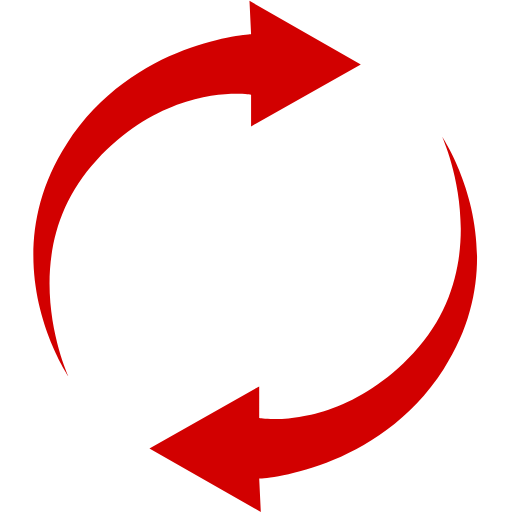
t = 0.00 s
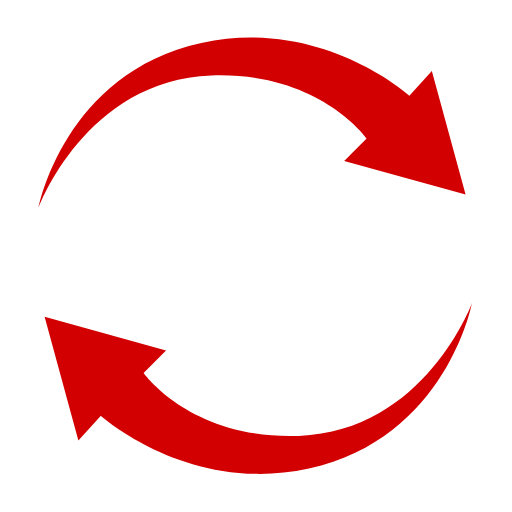
t = 0.23 s
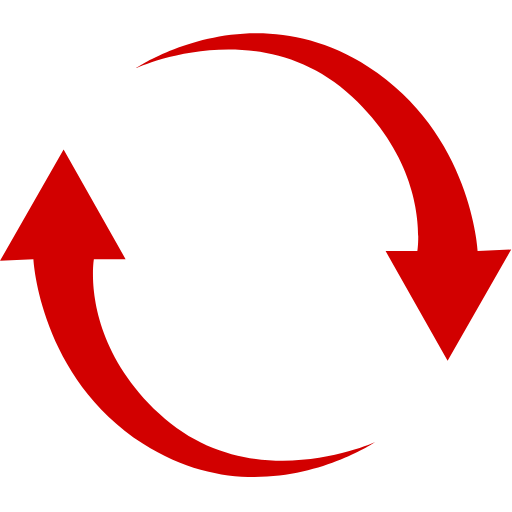
t = 0.45 s
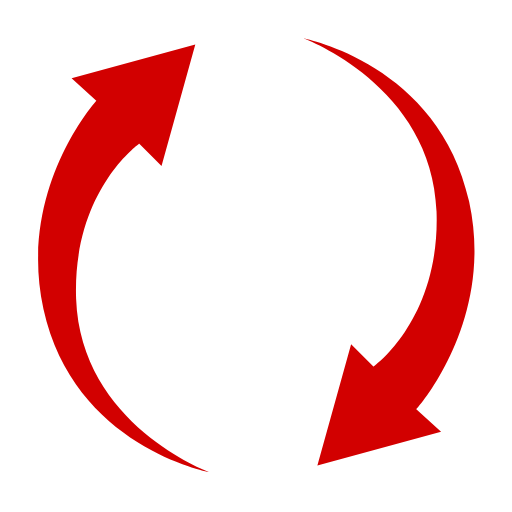
t = 0.68 s

The animated SVG that drew these frames (rendered in a browser with its animation timeline set to each time). Animation: 1 SMIL element (animateTransform=1); one cycle of 0.90 s, repeats indefinitely.

<?xml version="1.0" encoding="UTF-8" standalone="no"?><svg xmlns:svg="http://www.w3.org/2000/svg" xmlns="http://www.w3.org/2000/svg" xmlns:xlink="http://www.w3.org/1999/xlink" version="1.0" width="40px" height="40px" viewBox="0 0 128 128" xml:space="preserve"><g><path d="M62.77 23.65v7.95L90.2 16.1 62.37.2l.4 8.35s-29.52 1.54-46.1 27.43c-18.98 29.6.4 58.03.4 58.03S2.74 63 24.2 39.97c18.4-19.75 38.57-16.3 38.57-16.3zm2.03 80.9V96.6l-27.44 15.5L65.2 128l-.4-8.35s29.53-1.54 46.13-27.43c18.98-29.6-.4-58.03-.4-58.03s14.3 31-7.16 54.04c-18.4 19.75-38.57 16.3-38.57 16.3z" fill="#d20000" fill-opacity="1"/><animateTransform attributeName="transform" type="rotate" from="0 64 64" to="180 64 64" dur="900ms" repeatCount="indefinite"></animateTransform></g></svg>
